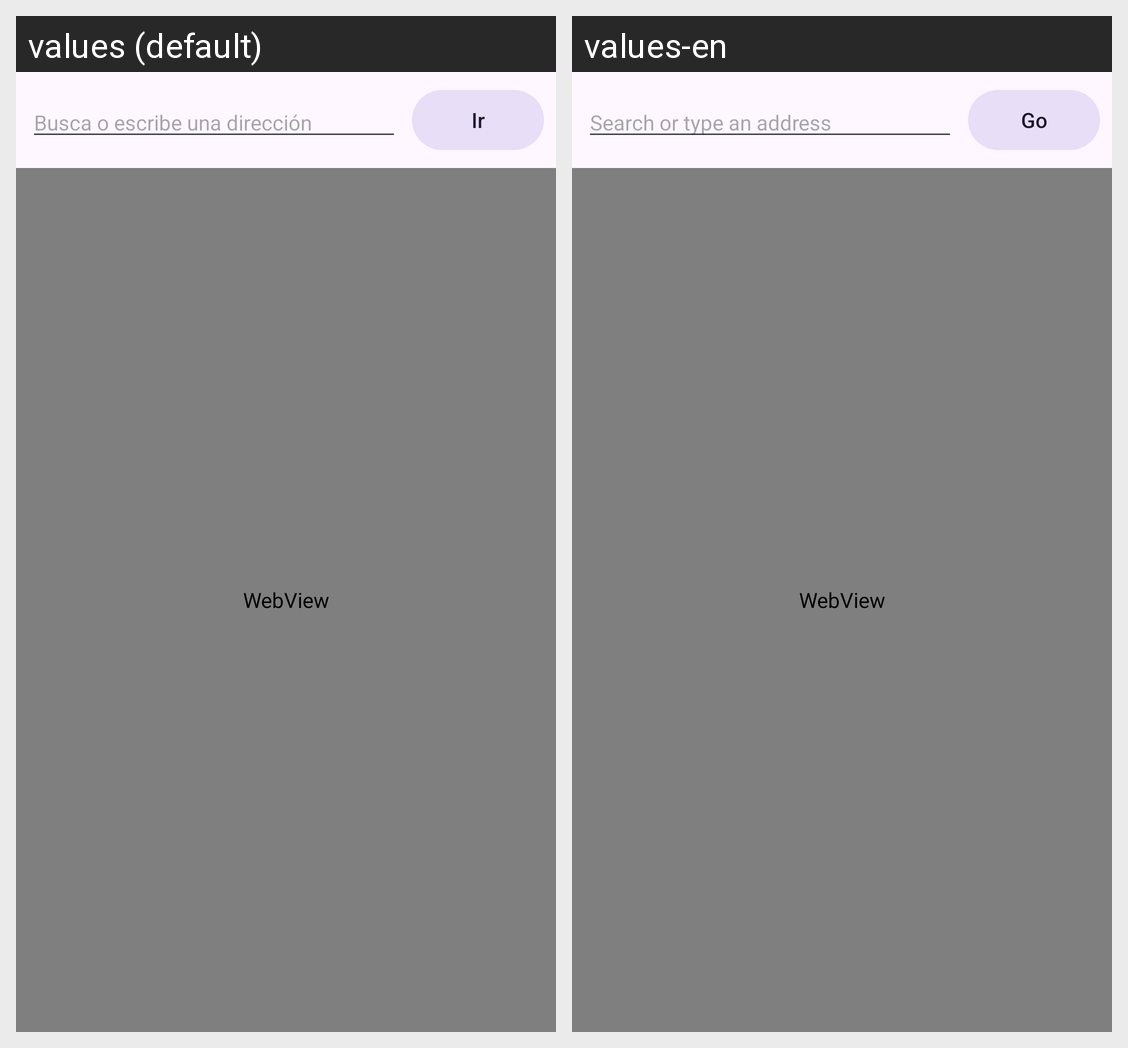

Translations of the strings shown on this Android screen, per locale in the grid:
Android screen res/layout/activity_kids_browser.xml rendered under 2 locales, left to right: values (default), values-en. Device: Nexus 5 (rendered at 1080×1920; each locale shown at half size, 540×960, under a caption strip naming it); theme Theme.KidsGuard.
Strings drawn on this screen, with the default value and each locale's value (text and hints the layout hard-codes, and strings that could not be matched under every locale, appear in the picture but are not listed):

url_hint
  values: Busca o escribe una dirección
  values-en: Search or type an address

go
  values: Ir
  values-en: Go
